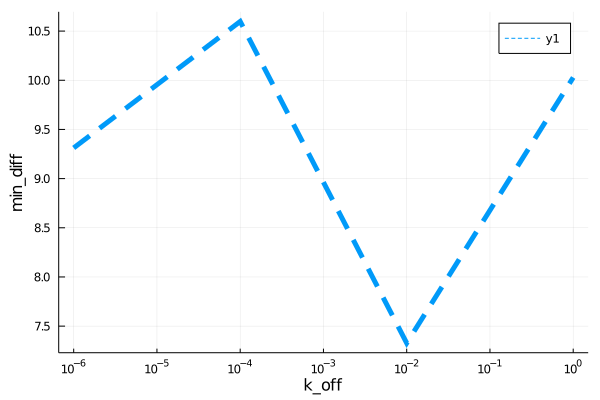

Source data for this figure (header and first rows):
para, error
1.0e-6, 9.312
0.0001, 10.6
0.01, 7.328
1.0, 10.03
